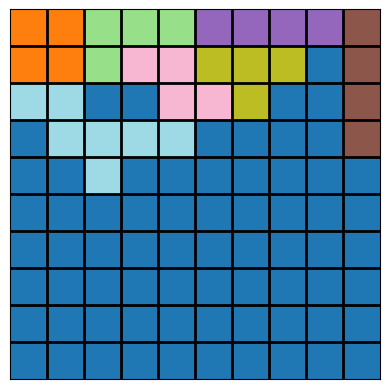

Recreate this plot in Python.
import matplotlib.pyplot as plt
import matplotlib.colors as mcolors
from copy import deepcopy

# Define the 10x10 board
BOARD_SIZE = 10

# Define each piece as a list of lists, covering 100 cells in total across all pieces
# These pieces have specific shapes, and they add up to fully cover a 10x10 grid.
pieces = [
    [[1, 1], [1, 1]],  # Piece 1 (2x2 square)
    [[1, 1, 1], [1, 0, 0]],  # Piece 2 (L shape)
    [[1, 1, 1, 1]],  # Piece 3 (4x1 line)
    [[1], [1], [1], [1]],  # Piece 4 (1x4 line)
    [[1, 1, 0], [0, 1, 1]],  # Piece 5 (Z shape)
    [[1, 1, 1], [0, 1, 0]],  # Piece 6 (T shape)
    [[1, 1], [0, 1]],  # Piece 7 (corner shape)
    [[1, 1, 1], [1, 0, 0]]  # Piece 8 (another L shape)
]

# Initialize the board with zeros (0 means unoccupied)
board = [[0 for _ in range(BOARD_SIZE)] for _ in range(BOARD_SIZE)]


# Function to check if a piece fits in the board at a given position
def can_place(board, piece, row, col):
    piece_height = len(piece)
    piece_width = len(piece[0])

    if row + piece_height > BOARD_SIZE or col + piece_width > BOARD_SIZE:
        return False

    for r in range(piece_height):
        for c in range(piece_width):
            if piece[r][c] == 1 and board[row + r][col + c] != 0:
                return False
    return True


# Function to place a piece on the board
def place_piece(board, piece, row, col, piece_id):
    piece_height = len(piece)
    piece_width = len(piece[0])
    for r in range(piece_height):
        for c in range(piece_width):
            if piece[r][c] == 1:
                board[row + r][col + c] = piece_id


# Function to remove a piece from the board
def remove_piece(board, piece, row, col):
    piece_height = len(piece)
    piece_width = len(piece[0])
    for r in range(piece_height):
        for c in range(piece_width):
            if piece[r][c] == 1:
                board[row + r][col + c] = 0


# Recursive function to try placing all pieces on the board
def solve(board, pieces, piece_index):
    if piece_index == len(pieces):
        return True

    piece = pieces[piece_index]

    for row in range(BOARD_SIZE):
        for col in range(BOARD_SIZE):
            if can_place(board, piece, row, col):
                place_piece(board, piece, row, col, piece_index + 1)

                if solve(board, pieces, piece_index + 1):
                    return True

                remove_piece(board, piece, row, col)

    return False


# Solve the puzzle
if solve(board, pieces, 0):
    print("Solution found! Displaying the board...")
else:
    print("No solution exists.")


# Visualization using matplotlib
def draw_board(board):
    fig, ax = plt.subplots()
    cmap = plt.get_cmap('tab20')  # Using a colormap with many colors
    norm = mcolors.BoundaryNorm(range(len(pieces) + 1), cmap.N)

    ax.imshow(board, cmap=cmap, norm=norm)

    # Add grid and labels
    ax.set_xticks([x - 0.5 for x in range(1, BOARD_SIZE)], minor=True)
    ax.set_yticks([y - 0.5 for y in range(1, BOARD_SIZE)], minor=True)
    ax.grid(which="minor", color="black", linestyle='-', linewidth=2)
    ax.tick_params(which="minor", size=0)
    ax.tick_params(which="both", left=False, bottom=False, labelleft=False, labelbottom=False)

    # Show the plot
    plt.show()


# Call the draw function to display the board
draw_board(board)
